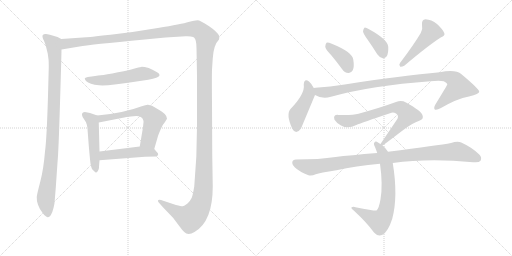
t = 0.00 s
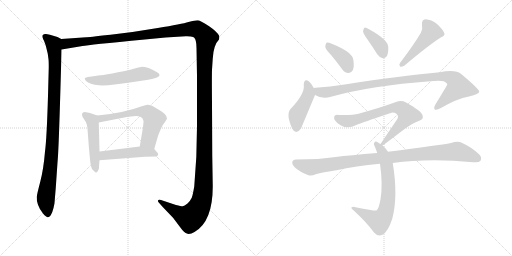
t = 2.32 s
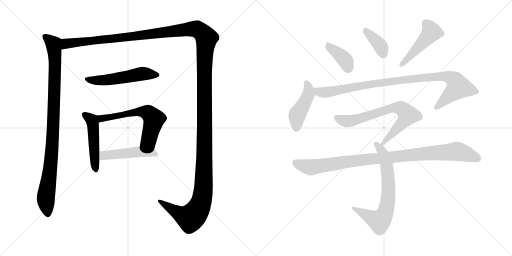
t = 4.63 s
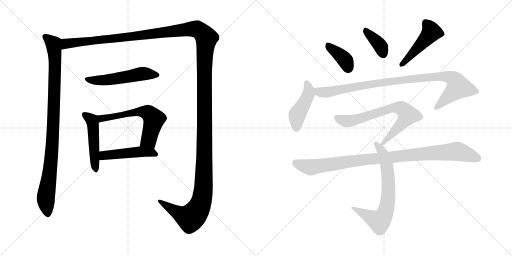
t = 6.95 s
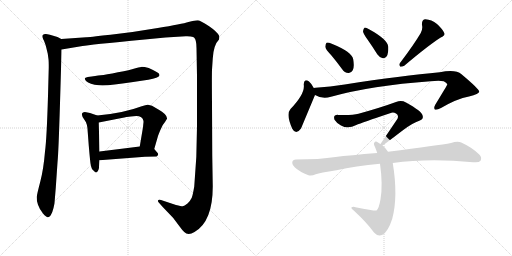
t = 9.26 s
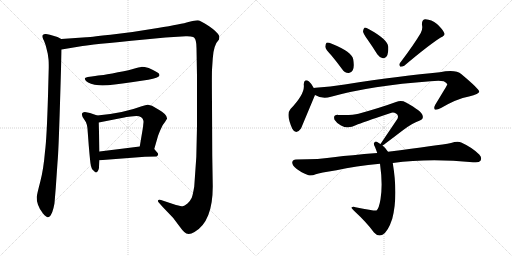
t = 11.58 s

The animated SVG that drew these frames (rendered in a browser with its animation timeline set to each time). Animation: 14 CSS @keyframes rules; one cycle of 11.58 s.

<svg version="1.1" viewBox="0 0 2048 1024" xmlns="http://www.w3.org/2000/svg">
  <g stroke="lightgray" stroke-dasharray="1,1" stroke-width="1" transform="scale(4, 4)">
    <line x1="0" y1="0" x2="256" y2="256"></line>
    <line x1="256" y1="0" x2="0" y2="256"></line>
    <line x1="128" y1="0" x2="128" y2="256"></line>
    <line x1="0" y1="128" x2="256" y2="128"></line>
    <line x1="256" y1="0" x2="512" y2="256"></line>
    <line x1="512" y1="0" x2="256" y2="256"></line>
    <line x1="384" y1="0" x2="384" y2="256"></line>
    <line x1="256" y1="128" x2="512" y2="128"></line>
  </g>
<g transform="scale(1, -1) translate(0, -850)">
   <style type="text/css">
    @keyframes keyframes0 {
      from {
       stroke: black;
       stroke-dashoffset: 987;
       stroke-width: 128;
       }
       76% {
       animation-timing-function: step-end;
       stroke: black;
       stroke-dashoffset: 0;
       stroke-width: 128;
       }
       to {
       stroke: black;
       stroke-width: 1024;
       }
       }
       #make-me-a-hanzi-animation-0 {
         animation: keyframes0 1.053223s both;
         animation-delay: 0.000000s;
         animation-timing-function: linear;
       }
    @keyframes keyframes1 {
      from {
       stroke: black;
       stroke-dashoffset: 1730;
       stroke-width: 128;
       }
       85% {
       animation-timing-function: step-end;
       stroke: black;
       stroke-dashoffset: 0;
       stroke-width: 128;
       }
       to {
       stroke: black;
       stroke-width: 1024;
       }
       }
       #make-me-a-hanzi-animation-1 {
         animation: keyframes1 1.657878s both;
         animation-delay: 1.053223s;
         animation-timing-function: linear;
       }
    @keyframes keyframes2 {
      from {
       stroke: black;
       stroke-dashoffset: 542;
       stroke-width: 128;
       }
       64% {
       animation-timing-function: step-end;
       stroke: black;
       stroke-dashoffset: 0;
       stroke-width: 128;
       }
       to {
       stroke: black;
       stroke-width: 1024;
       }
       }
       #make-me-a-hanzi-animation-2 {
         animation: keyframes2 0.691081s both;
         animation-delay: 2.711101s;
         animation-timing-function: linear;
       }
    @keyframes keyframes3 {
      from {
       stroke: black;
       stroke-dashoffset: 493;
       stroke-width: 128;
       }
       62% {
       animation-timing-function: step-end;
       stroke: black;
       stroke-dashoffset: 0;
       stroke-width: 128;
       }
       to {
       stroke: black;
       stroke-width: 1024;
       }
       }
       #make-me-a-hanzi-animation-3 {
         animation: keyframes3 0.651204s both;
         animation-delay: 3.402182s;
         animation-timing-function: linear;
       }
    @keyframes keyframes4 {
      from {
       stroke: black;
       stroke-dashoffset: 608;
       stroke-width: 128;
       }
       66% {
       animation-timing-function: step-end;
       stroke: black;
       stroke-dashoffset: 0;
       stroke-width: 128;
       }
       to {
       stroke: black;
       stroke-width: 1024;
       }
       }
       #make-me-a-hanzi-animation-4 {
         animation: keyframes4 0.744792s both;
         animation-delay: 4.053386s;
         animation-timing-function: linear;
       }
    @keyframes keyframes5 {
      from {
       stroke: black;
       stroke-dashoffset: 481;
       stroke-width: 128;
       }
       61% {
       animation-timing-function: step-end;
       stroke: black;
       stroke-dashoffset: 0;
       stroke-width: 128;
       }
       to {
       stroke: black;
       stroke-width: 1024;
       }
       }
       #make-me-a-hanzi-animation-5 {
         animation: keyframes5 0.641439s both;
         animation-delay: 4.798178s;
         animation-timing-function: linear;
       }
    @keyframes keyframes6 {
      from {
       stroke: black;
       stroke-dashoffset: 388;
       stroke-width: 128;
       }
       56% {
       animation-timing-function: step-end;
       stroke: black;
       stroke-dashoffset: 0;
       stroke-width: 128;
       }
       to {
       stroke: black;
       stroke-width: 1024;
       }
       }
       #make-me-a-hanzi-animation-6 {
         animation: keyframes6 0.565755s both;
         animation-delay: 5.439617s;
         animation-timing-function: linear;
       }
    @keyframes keyframes7 {
      from {
       stroke: black;
       stroke-dashoffset: 377;
       stroke-width: 128;
       }
       55% {
       animation-timing-function: step-end;
       stroke: black;
       stroke-dashoffset: 0;
       stroke-width: 128;
       }
       to {
       stroke: black;
       stroke-width: 1024;
       }
       }
       #make-me-a-hanzi-animation-7 {
         animation: keyframes7 0.556803s both;
         animation-delay: 6.005372s;
         animation-timing-function: linear;
       }
    @keyframes keyframes8 {
      from {
       stroke: black;
       stroke-dashoffset: 476;
       stroke-width: 128;
       }
       61% {
       animation-timing-function: step-end;
       stroke: black;
       stroke-dashoffset: 0;
       stroke-width: 128;
       }
       to {
       stroke: black;
       stroke-width: 1024;
       }
       }
       #make-me-a-hanzi-animation-8 {
         animation: keyframes8 0.637370s both;
         animation-delay: 6.562175s;
         animation-timing-function: linear;
       }
    @keyframes keyframes9 {
      from {
       stroke: black;
       stroke-dashoffset: 447;
       stroke-width: 128;
       }
       59% {
       animation-timing-function: step-end;
       stroke: black;
       stroke-dashoffset: 0;
       stroke-width: 128;
       }
       to {
       stroke: black;
       stroke-width: 1024;
       }
       }
       #make-me-a-hanzi-animation-9 {
         animation: keyframes9 0.613770s both;
         animation-delay: 7.199545s;
         animation-timing-function: linear;
       }
    @keyframes keyframes10 {
      from {
       stroke: black;
       stroke-dashoffset: 982;
       stroke-width: 128;
       }
       76% {
       animation-timing-function: step-end;
       stroke: black;
       stroke-dashoffset: 0;
       stroke-width: 128;
       }
       to {
       stroke: black;
       stroke-width: 1024;
       }
       }
       #make-me-a-hanzi-animation-10 {
         animation: keyframes10 1.049154s both;
         animation-delay: 7.813315s;
         animation-timing-function: linear;
       }
    @keyframes keyframes11 {
      from {
       stroke: black;
       stroke-dashoffset: 716;
       stroke-width: 128;
       }
       70% {
       animation-timing-function: step-end;
       stroke: black;
       stroke-dashoffset: 0;
       stroke-width: 128;
       }
       to {
       stroke: black;
       stroke-width: 1024;
       }
       }
       #make-me-a-hanzi-animation-11 {
         animation: keyframes11 0.832682s both;
         animation-delay: 8.862469s;
         animation-timing-function: linear;
       }
    @keyframes keyframes12 {
      from {
       stroke: black;
       stroke-dashoffset: 705;
       stroke-width: 128;
       }
       70% {
       animation-timing-function: step-end;
       stroke: black;
       stroke-dashoffset: 0;
       stroke-width: 128;
       }
       to {
       stroke: black;
       stroke-width: 1024;
       }
       }
       #make-me-a-hanzi-animation-12 {
         animation: keyframes12 0.823730s both;
         animation-delay: 9.695151s;
         animation-timing-function: linear;
       }
    @keyframes keyframes13 {
      from {
       stroke: black;
       stroke-dashoffset: 995;
       stroke-width: 128;
       }
       76% {
       animation-timing-function: step-end;
       stroke: black;
       stroke-dashoffset: 0;
       stroke-width: 128;
       }
       to {
       stroke: black;
       stroke-width: 1024;
       }
       }
       #make-me-a-hanzi-animation-13 {
         animation: keyframes13 1.059733s both;
         animation-delay: 10.518881s;
         animation-timing-function: linear;
       }
</style>
<path d="M 245.0 694.0 L 230.0 702.0 Q 187.0 716.0 182.0 714.0 Q 175.0 714.0 171.0 710.0 Q 167.0 703.0 176.0 687.0 L 183.0 668.0 L 191.0 635.0 L 194.0 613.0 Q 195.0 605.0 195.0 580.0 L 192.0 467.0 Q 187.0 295.0 180.0 244.0 Q 174.0 172.0 161.0 123.0 Q 148.0 74.0 147.0 62.0 Q 146.0 49.0 152.0 31.0 Q 158.0 13.0 172.0 -4.0 Q 186.0 -20.0 192.0 -19.0 Q 197.0 -18.0 203.0 -11.0 Q 210.0 1.0 214.0 18.0 Q 218.0 36.0 218.0 38.0 L 223.0 98.0 L 230.0 200.0 Q 234.0 238.0 240.0 437.0 Q 246.0 635.0 246.0 652.0 C 247.0 682.0 247.0 693.0 245.0 694.0 Z" fill="lightgray"></path> 
<path d="M 246.0 652.0 L 330.0 666.0 Q 353.0 671.0 579.0 692.0 L 662.0 700.0 L 743.0 705.0 Q 751.0 706.0 763.0 704.0 Q 775.0 702.0 777.0 699.0 Q 786.0 690.0 786.0 658.0 L 788.0 546.0 L 788.0 344.0 Q 788.0 223.0 777.0 104.0 Q 771.0 69.0 767.0 59.0 Q 762.0 48.0 750.0 36.0 Q 737.0 26.0 731.0 25.0 Q 724.0 25.0 704.0 30.0 L 644.0 50.0 Q 633.0 52.0 632.0 48.0 Q 631.0 44.0 635.0 40.0 L 650.0 23.0 L 693.0 -22.0 L 720.0 -58.0 Q 729.0 -71.0 737.0 -78.0 Q 752.0 -93.0 778.0 -78.0 Q 851.0 -36.0 851.0 104.0 L 849.0 228.0 L 848.0 438.0 Q 847.0 540.0 848.0 571.0 L 851.0 616.0 Q 854.0 670.0 876.0 692.0 Q 878.0 704.0 877.0 706.0 Q 869.0 723.0 835.0 746.0 Q 800.0 769.0 790.0 769.0 Q 780.0 769.0 754.0 762.0 Q 728.0 754.0 631.0 738.0 Q 533.0 721.0 442.0 711.0 Q 350.0 701.0 345.0 701.0 L 245.0 694.0 C 215.0 692.0 216.0 647.0 246.0 652.0 Z" fill="lightgray"></path> 
<path d="M 593.0 531.0 Q 635.0 540.0 637.0 547.0 Q 639.0 548.0 637.0 553.0 Q 637.0 559.0 595.0 578.0 Q 575.0 583.0 565.0 582.5 Q 555.0 582.0 538.5 576.5 Q 522.0 571.0 472.0 561.0 Q 422.0 551.0 403.0 549.0 Q 384.0 547.0 351.0 542.0 Q 339.0 539.0 339.0 536.5 Q 339.0 534.0 344.0 526.0 Q 358.0 512.0 396.0 509.0 Q 434.0 506.0 526.0 521.0 L 593.0 531.0 Z" fill="lightgray"></path> 
<path d="M 389.0 388.0 L 360.0 398.0 L 345.0 401.0 Q 337.0 403.0 332.0 400.0 Q 326.0 396.0 328.0 390.0 Q 328.0 382.0 339.0 369.0 Q 350.0 356.0 351.0 321.0 L 355.0 268.0 Q 361.0 198.0 363.0 191.0 Q 364.0 184.0 368.0 174.0 Q 371.0 171.0 376.0 166.0 Q 381.0 160.0 385.0 160.0 Q 388.0 160.0 392.0 167.0 Q 396.0 174.0 396.0 180.0 Q 396.0 185.0 398.0 209.0 L 398.0 244.0 L 395.0 360.0 C 394.0 386.0 394.0 386.0 389.0 388.0 Z" fill="lightgray"></path> 
<path d="M 617.0 254.0 L 632.0 306.0 Q 633.0 310.0 642.0 331.0 Q 650.0 352.0 660.0 362.0 L 668.0 375.0 Q 669.0 384.0 659.0 394.0 Q 648.0 404.0 637.0 410.0 L 608.0 427.0 L 592.0 431.0 Q 586.0 432.0 567.0 425.0 Q 493.0 397.0 389.0 388.0 C 359.0 385.0 366.0 354.0 395.0 360.0 L 502.0 381.0 L 504.0 382.0 L 507.0 382.0 L 523.0 384.0 L 545.0 386.0 Q 570.0 386.0 574.0 366.0 L 574.0 361.0 L 573.0 352.0 L 572.0 341.0 L 559.0 264.0 C 554.0 234.0 609.0 225.0 617.0 254.0 Z" fill="lightgray"></path> 
<path d="M 398.0 209.0 L 580.0 223.0 L 626.0 224.0 Q 638.0 232.0 628.0 241.0 L 617.0 254.0 C 604.0 270.0 589.0 268.0 559.0 264.0 L 398.0 244.0 C 368.0 240.0 368.0 207.0 398.0 209.0 Z" fill="lightgray"></path> 
<path d="M 1325.0 629.5 Q 1346.0 604.5 1368.0 574.5 Q 1378.0 559.5 1394.0 558.5 Q 1404.0 557.5 1411.0 569.5 Q 1418.0 582.5 1413.0 612.5 Q 1409.0 642.5 1327.0 675.5 Q 1312.0 681.5 1306.0 679.5 Q 1302.0 676.5 1301.0 663.5 Q 1302.0 653.5 1325.0 629.5 Z" fill="lightgray"></path> 
<path d="M 1470.0 692.5 Q 1489.0 665.5 1509.0 633.5 Q 1518.0 620.5 1531.0 617.5 Q 1540.0 616.5 1547.0 625.5 Q 1554.0 637.5 1553.0 663.5 Q 1550.0 693.5 1476.0 733.5 Q 1464.0 740.5 1458.0 739.5 Q 1454.0 736.5 1452.0 725.5 Q 1453.0 715.5 1470.0 692.5 Z" fill="lightgray"></path> 
<path d="M 1683.0 718.5 Q 1656.0 672.5 1600.0 598.5 Q 1594.0 591.5 1601.0 583.5 Q 1608.0 582.5 1617.0 587.5 Q 1714.0 669.5 1763.0 700.5 Q 1782.0 707.5 1777.0 718.5 Q 1770.0 734.5 1748.0 754.5 Q 1726.0 772.5 1702.0 773.5 Q 1686.0 772.5 1688.0 750.5 Q 1692.0 735.5 1683.0 718.5 Z" fill="lightgray"></path> 
<path d="M 1255.0 498.5 Q 1245.0 517.5 1236.0 524.5 Q 1217.0 537.5 1215.0 512.5 Q 1221.0 475.5 1162.0 414.5 Q 1143.0 393.5 1169.0 335.5 Q 1184.0 308.5 1204.0 336.5 L 1260.0 470.5 C 1265.0 481.5 1265.0 481.5 1255.0 498.5 Z" fill="lightgray"></path> 
<path d="M 1260.0 470.5 Q 1290.0 452.5 1324.0 463.5 Q 1486.0 508.5 1722.0 525.5 Q 1759.0 528.5 1775.0 525.5 Q 1790.0 518.5 1789.0 511.5 Q 1789.0 510.5 1741.0 431.5 Q 1734.0 418.5 1739.0 412.5 Q 1746.0 408.5 1764.0 418.5 Q 1827.0 455.5 1876.0 464.5 Q 1918.0 474.5 1917.0 484.5 Q 1916.0 494.5 1846.0 553.5 Q 1822.0 574.5 1759.0 561.5 Q 1612.0 548.5 1379.0 512.5 Q 1321.0 503.5 1262.0 499.5 Q 1258.0 499.5 1255.0 498.5 C 1225.0 495.5 1232.0 482.5 1260.0 470.5 Z" fill="lightgray"></path> 
<path d="M 1530.0 268.5 Q 1533.0 269.5 1613.0 330.5 Q 1650.0 358.5 1677.0 367.5 Q 1696.0 373.5 1690.0 389.5 Q 1687.0 405.5 1624.0 440.5 Q 1606.0 450.5 1584.0 442.5 Q 1524.0 420.5 1434.0 395.5 Q 1410.0 388.5 1353.0 390.5 Q 1331.0 391.5 1338.0 371.5 Q 1345.0 359.5 1364.0 348.5 Q 1392.0 332.5 1425.0 350.5 Q 1447.0 359.5 1560.0 397.5 Q 1573.0 403.5 1584.0 396.5 Q 1596.0 389.5 1590.0 375.5 L 1522.0 274.5 C 1507.0 252.5 1507.0 252.5 1530.0 268.5 Z" fill="lightgray"></path> 
<path d="M 1552.0 243.5 Q 1543.0 258.5 1530.0 268.5 L 1522.0 274.5 Q 1516.0 278.5 1512.0 280.5 Q 1502.0 287.5 1497.0 279.5 Q 1493.0 275.5 1500.0 262.5 Q 1504.0 252.5 1509.0 238.5 L 1520.0 195.5 Q 1532.0 111.5 1522.0 53.5 Q 1516.0 16.5 1506.0 8.5 Q 1503.0 5.5 1422.0 21.5 Q 1412.0 24.5 1406.0 20.5 Q 1402.0 19.5 1416.0 7.5 Q 1468.0 -40.5 1496.0 -79.5 Q 1512.0 -97.5 1530.0 -88.5 Q 1552.0 -76.5 1569.0 -24.5 Q 1593.0 65.5 1571.0 198.5 L 1552.0 243.5 Z" fill="lightgray"></path> 
<path d="M 1571.0 198.5 Q 1715.0 217.5 1892.0 201.5 Q 1916.0 198.5 1922.0 207.5 Q 1929.0 220.5 1917.0 232.5 Q 1889.0 260.5 1845.0 280.5 Q 1830.0 286.5 1804.0 278.5 Q 1756.0 269.5 1552.0 243.5 L 1509.0 238.5 Q 1398.0 229.5 1342.0 222.5 Q 1278.0 212.5 1184.0 212.5 Q 1171.0 212.5 1169.0 201.5 Q 1168.0 188.5 1187.0 174.5 Q 1203.0 161.5 1234.0 149.5 Q 1246.0 145.5 1263.0 153.5 Q 1279.0 159.5 1346.0 169.5 Q 1422.0 187.5 1520.0 195.5 L 1571.0 198.5 Z" fill="lightgray"></path> 
      <clipPath id="make-me-a-hanzi-clip-0">
      <path d="M 245.0 694.0 L 230.0 702.0 Q 187.0 716.0 182.0 714.0 Q 175.0 714.0 171.0 710.0 Q 167.0 703.0 176.0 687.0 L 183.0 668.0 L 191.0 635.0 L 194.0 613.0 Q 195.0 605.0 195.0 580.0 L 192.0 467.0 Q 187.0 295.0 180.0 244.0 Q 174.0 172.0 161.0 123.0 Q 148.0 74.0 147.0 62.0 Q 146.0 49.0 152.0 31.0 Q 158.0 13.0 172.0 -4.0 Q 186.0 -20.0 192.0 -19.0 Q 197.0 -18.0 203.0 -11.0 Q 210.0 1.0 214.0 18.0 Q 218.0 36.0 218.0 38.0 L 223.0 98.0 L 230.0 200.0 Q 234.0 238.0 240.0 437.0 Q 246.0 635.0 246.0 652.0 C 247.0 682.0 247.0 693.0 245.0 694.0 Z" fill="lightgray"></path>
      </clipPath>
      <path clip-path="url(#make-me-a-hanzi-clip-0)" d="M 179.0 705.0 L 214.0 675.0 L 220.0 611.0 L 210.0 279.0 L 183.0 56.0 L 192.0 -7.0 " fill="none" id="make-me-a-hanzi-animation-0" stroke-dasharray="859 1718" stroke-linecap="round"></path>

      <clipPath id="make-me-a-hanzi-clip-1">
      <path d="M 246.0 652.0 L 330.0 666.0 Q 353.0 671.0 579.0 692.0 L 662.0 700.0 L 743.0 705.0 Q 751.0 706.0 763.0 704.0 Q 775.0 702.0 777.0 699.0 Q 786.0 690.0 786.0 658.0 L 788.0 546.0 L 788.0 344.0 Q 788.0 223.0 777.0 104.0 Q 771.0 69.0 767.0 59.0 Q 762.0 48.0 750.0 36.0 Q 737.0 26.0 731.0 25.0 Q 724.0 25.0 704.0 30.0 L 644.0 50.0 Q 633.0 52.0 632.0 48.0 Q 631.0 44.0 635.0 40.0 L 650.0 23.0 L 693.0 -22.0 L 720.0 -58.0 Q 729.0 -71.0 737.0 -78.0 Q 752.0 -93.0 778.0 -78.0 Q 851.0 -36.0 851.0 104.0 L 849.0 228.0 L 848.0 438.0 Q 847.0 540.0 848.0 571.0 L 851.0 616.0 Q 854.0 670.0 876.0 692.0 Q 878.0 704.0 877.0 706.0 Q 869.0 723.0 835.0 746.0 Q 800.0 769.0 790.0 769.0 Q 780.0 769.0 754.0 762.0 Q 728.0 754.0 631.0 738.0 Q 533.0 721.0 442.0 711.0 Q 350.0 701.0 345.0 701.0 L 245.0 694.0 C 215.0 692.0 216.0 647.0 246.0 652.0 Z" fill="lightgray"></path>
      </clipPath>
      <path clip-path="url(#make-me-a-hanzi-clip-1)" d="M 252.0 659.0 L 268.0 676.0 L 564.0 706.0 L 770.0 734.0 L 795.0 729.0 L 826.0 698.0 L 817.0 568.0 L 817.0 173.0 L 814.0 94.0 L 805.0 43.0 L 788.0 6.0 L 762.0 -22.0 L 723.0 -7.0 L 639.0 46.0 " fill="none" id="make-me-a-hanzi-animation-1" stroke-dasharray="1602 3204" stroke-linecap="round"></path>

      <clipPath id="make-me-a-hanzi-clip-2">
      <path d="M 593.0 531.0 Q 635.0 540.0 637.0 547.0 Q 639.0 548.0 637.0 553.0 Q 637.0 559.0 595.0 578.0 Q 575.0 583.0 565.0 582.5 Q 555.0 582.0 538.5 576.5 Q 522.0 571.0 472.0 561.0 Q 422.0 551.0 403.0 549.0 Q 384.0 547.0 351.0 542.0 Q 339.0 539.0 339.0 536.5 Q 339.0 534.0 344.0 526.0 Q 358.0 512.0 396.0 509.0 Q 434.0 506.0 526.0 521.0 L 593.0 531.0 Z" fill="lightgray"></path>
      </clipPath>
      <path clip-path="url(#make-me-a-hanzi-clip-2)" d="M 347.0 534.0 L 389.0 528.0 L 432.0 531.0 L 563.0 555.0 L 630.0 550.0 " fill="none" id="make-me-a-hanzi-animation-2" stroke-dasharray="414 828" stroke-linecap="round"></path>

      <clipPath id="make-me-a-hanzi-clip-3">
      <path d="M 389.0 388.0 L 360.0 398.0 L 345.0 401.0 Q 337.0 403.0 332.0 400.0 Q 326.0 396.0 328.0 390.0 Q 328.0 382.0 339.0 369.0 Q 350.0 356.0 351.0 321.0 L 355.0 268.0 Q 361.0 198.0 363.0 191.0 Q 364.0 184.0 368.0 174.0 Q 371.0 171.0 376.0 166.0 Q 381.0 160.0 385.0 160.0 Q 388.0 160.0 392.0 167.0 Q 396.0 174.0 396.0 180.0 Q 396.0 185.0 398.0 209.0 L 398.0 244.0 L 395.0 360.0 C 394.0 386.0 394.0 386.0 389.0 388.0 Z" fill="lightgray"></path>
      </clipPath>
      <path clip-path="url(#make-me-a-hanzi-clip-3)" d="M 339.0 391.0 L 370.0 362.0 L 384.0 168.0 " fill="none" id="make-me-a-hanzi-animation-3" stroke-dasharray="365 730" stroke-linecap="round"></path>

      <clipPath id="make-me-a-hanzi-clip-4">
      <path d="M 617.0 254.0 L 632.0 306.0 Q 633.0 310.0 642.0 331.0 Q 650.0 352.0 660.0 362.0 L 668.0 375.0 Q 669.0 384.0 659.0 394.0 Q 648.0 404.0 637.0 410.0 L 608.0 427.0 L 592.0 431.0 Q 586.0 432.0 567.0 425.0 Q 493.0 397.0 389.0 388.0 C 359.0 385.0 366.0 354.0 395.0 360.0 L 502.0 381.0 L 504.0 382.0 L 507.0 382.0 L 523.0 384.0 L 545.0 386.0 Q 570.0 386.0 574.0 366.0 L 574.0 361.0 L 573.0 352.0 L 572.0 341.0 L 559.0 264.0 C 554.0 234.0 609.0 225.0 617.0 254.0 Z" fill="lightgray"></path>
      </clipPath>
      <path clip-path="url(#make-me-a-hanzi-clip-4)" d="M 398.0 383.0 L 406.0 376.0 L 539.0 401.0 L 590.0 400.0 L 615.0 370.0 L 595.0 289.0 L 568.0 270.0 " fill="none" id="make-me-a-hanzi-animation-4" stroke-dasharray="480 960" stroke-linecap="round"></path>

      <clipPath id="make-me-a-hanzi-clip-5">
      <path d="M 398.0 209.0 L 580.0 223.0 L 626.0 224.0 Q 638.0 232.0 628.0 241.0 L 617.0 254.0 C 604.0 270.0 589.0 268.0 559.0 264.0 L 398.0 244.0 C 368.0 240.0 368.0 207.0 398.0 209.0 Z" fill="lightgray"></path>
      </clipPath>
      <path clip-path="url(#make-me-a-hanzi-clip-5)" d="M 405.0 215.0 L 419.0 228.0 L 563.0 243.0 L 607.0 240.0 L 623.0 233.0 " fill="none" id="make-me-a-hanzi-animation-5" stroke-dasharray="353 706" stroke-linecap="round"></path>

      <clipPath id="make-me-a-hanzi-clip-6">
      <path d="M 1325.0 629.5 Q 1346.0 604.5 1368.0 574.5 Q 1378.0 559.5 1394.0 558.5 Q 1404.0 557.5 1411.0 569.5 Q 1418.0 582.5 1413.0 612.5 Q 1409.0 642.5 1327.0 675.5 Q 1312.0 681.5 1306.0 679.5 Q 1302.0 676.5 1301.0 663.5 Q 1302.0 653.5 1325.0 629.5 Z" fill="lightgray"></path>
      </clipPath>
      <path clip-path="url(#make-me-a-hanzi-clip-6)" d="M 1310.0 673.5 L 1321.0 658.5 L 1372.0 619.5 L 1395.0 576.5 " fill="none" id="make-me-a-hanzi-animation-6" stroke-dasharray="260 520" stroke-linecap="round"></path>

      <clipPath id="make-me-a-hanzi-clip-7">
      <path d="M 1470.0 692.5 Q 1489.0 665.5 1509.0 633.5 Q 1518.0 620.5 1531.0 617.5 Q 1540.0 616.5 1547.0 625.5 Q 1554.0 637.5 1553.0 663.5 Q 1550.0 693.5 1476.0 733.5 Q 1464.0 740.5 1458.0 739.5 Q 1454.0 736.5 1452.0 725.5 Q 1453.0 715.5 1470.0 692.5 Z" fill="lightgray"></path>
      </clipPath>
      <path clip-path="url(#make-me-a-hanzi-clip-7)" d="M 1461.0 730.5 L 1514.0 676.5 L 1532.0 634.5 " fill="none" id="make-me-a-hanzi-animation-7" stroke-dasharray="249 498" stroke-linecap="round"></path>

      <clipPath id="make-me-a-hanzi-clip-8">
      <path d="M 1683.0 718.5 Q 1656.0 672.5 1600.0 598.5 Q 1594.0 591.5 1601.0 583.5 Q 1608.0 582.5 1617.0 587.5 Q 1714.0 669.5 1763.0 700.5 Q 1782.0 707.5 1777.0 718.5 Q 1770.0 734.5 1748.0 754.5 Q 1726.0 772.5 1702.0 773.5 Q 1686.0 772.5 1688.0 750.5 Q 1692.0 735.5 1683.0 718.5 Z" fill="lightgray"></path>
      </clipPath>
      <path clip-path="url(#make-me-a-hanzi-clip-8)" d="M 1704.0 756.5 L 1726.0 722.5 L 1633.0 616.5 L 1604.0 591.5 " fill="none" id="make-me-a-hanzi-animation-8" stroke-dasharray="348 696" stroke-linecap="round"></path>

      <clipPath id="make-me-a-hanzi-clip-9">
      <path d="M 1255.0 498.5 Q 1245.0 517.5 1236.0 524.5 Q 1217.0 537.5 1215.0 512.5 Q 1221.0 475.5 1162.0 414.5 Q 1143.0 393.5 1169.0 335.5 Q 1184.0 308.5 1204.0 336.5 L 1260.0 470.5 C 1265.0 481.5 1265.0 481.5 1255.0 498.5 Z" fill="lightgray"></path>
      </clipPath>
      <path clip-path="url(#make-me-a-hanzi-clip-9)" d="M 1226.0 516.5 L 1235.0 494.5 L 1234.0 473.5 L 1189.0 392.5 L 1185.0 339.5 " fill="none" id="make-me-a-hanzi-animation-9" stroke-dasharray="319 638" stroke-linecap="round"></path>

      <clipPath id="make-me-a-hanzi-clip-10">
      <path d="M 1260.0 470.5 Q 1290.0 452.5 1324.0 463.5 Q 1486.0 508.5 1722.0 525.5 Q 1759.0 528.5 1775.0 525.5 Q 1790.0 518.5 1789.0 511.5 Q 1789.0 510.5 1741.0 431.5 Q 1734.0 418.5 1739.0 412.5 Q 1746.0 408.5 1764.0 418.5 Q 1827.0 455.5 1876.0 464.5 Q 1918.0 474.5 1917.0 484.5 Q 1916.0 494.5 1846.0 553.5 Q 1822.0 574.5 1759.0 561.5 Q 1612.0 548.5 1379.0 512.5 Q 1321.0 503.5 1262.0 499.5 Q 1258.0 499.5 1255.0 498.5 C 1225.0 495.5 1232.0 482.5 1260.0 470.5 Z" fill="lightgray"></path>
      </clipPath>
      <path clip-path="url(#make-me-a-hanzi-clip-10)" d="M 1259.0 492.5 L 1293.0 480.5 L 1600.0 530.5 L 1773.0 545.5 L 1814.0 534.5 L 1835.0 501.5 L 1744.0 417.5 " fill="none" id="make-me-a-hanzi-animation-10" stroke-dasharray="854 1708" stroke-linecap="round"></path>

      <clipPath id="make-me-a-hanzi-clip-11">
      <path d="M 1530.0 268.5 Q 1533.0 269.5 1613.0 330.5 Q 1650.0 358.5 1677.0 367.5 Q 1696.0 373.5 1690.0 389.5 Q 1687.0 405.5 1624.0 440.5 Q 1606.0 450.5 1584.0 442.5 Q 1524.0 420.5 1434.0 395.5 Q 1410.0 388.5 1353.0 390.5 Q 1331.0 391.5 1338.0 371.5 Q 1345.0 359.5 1364.0 348.5 Q 1392.0 332.5 1425.0 350.5 Q 1447.0 359.5 1560.0 397.5 Q 1573.0 403.5 1584.0 396.5 Q 1596.0 389.5 1590.0 375.5 L 1522.0 274.5 C 1507.0 252.5 1507.0 252.5 1530.0 268.5 Z" fill="lightgray"></path>
      </clipPath>
      <path clip-path="url(#make-me-a-hanzi-clip-11)" d="M 1348.0 378.5 L 1369.0 368.5 L 1397.0 365.5 L 1571.0 419.5 L 1607.0 415.5 L 1631.0 390.5 L 1629.0 385.5 L 1591.0 336.5 L 1528.0 274.5 " fill="none" id="make-me-a-hanzi-animation-11" stroke-dasharray="588 1176" stroke-linecap="round"></path>

      <clipPath id="make-me-a-hanzi-clip-12">
      <path d="M 1552.0 243.5 Q 1543.0 258.5 1530.0 268.5 L 1522.0 274.5 Q 1516.0 278.5 1512.0 280.5 Q 1502.0 287.5 1497.0 279.5 Q 1493.0 275.5 1500.0 262.5 Q 1504.0 252.5 1509.0 238.5 L 1520.0 195.5 Q 1532.0 111.5 1522.0 53.5 Q 1516.0 16.5 1506.0 8.5 Q 1503.0 5.5 1422.0 21.5 Q 1412.0 24.5 1406.0 20.5 Q 1402.0 19.5 1416.0 7.5 Q 1468.0 -40.5 1496.0 -79.5 Q 1512.0 -97.5 1530.0 -88.5 Q 1552.0 -76.5 1569.0 -24.5 Q 1593.0 65.5 1571.0 198.5 L 1552.0 243.5 Z" fill="lightgray"></path>
      </clipPath>
      <path clip-path="url(#make-me-a-hanzi-clip-12)" d="M 1505.0 274.5 L 1528.0 244.5 L 1548.0 185.5 L 1554.0 84.5 L 1542.0 1.5 L 1518.0 -34.5 L 1410.0 19.5 " fill="none" id="make-me-a-hanzi-animation-12" stroke-dasharray="577 1154" stroke-linecap="round"></path>

      <clipPath id="make-me-a-hanzi-clip-13">
      <path d="M 1571.0 198.5 Q 1715.0 217.5 1892.0 201.5 Q 1916.0 198.5 1922.0 207.5 Q 1929.0 220.5 1917.0 232.5 Q 1889.0 260.5 1845.0 280.5 Q 1830.0 286.5 1804.0 278.5 Q 1756.0 269.5 1552.0 243.5 L 1509.0 238.5 Q 1398.0 229.5 1342.0 222.5 Q 1278.0 212.5 1184.0 212.5 Q 1171.0 212.5 1169.0 201.5 Q 1168.0 188.5 1187.0 174.5 Q 1203.0 161.5 1234.0 149.5 Q 1246.0 145.5 1263.0 153.5 Q 1279.0 159.5 1346.0 169.5 Q 1422.0 187.5 1520.0 195.5 L 1571.0 198.5 Z" fill="lightgray"></path>
      </clipPath>
      <path clip-path="url(#make-me-a-hanzi-clip-13)" d="M 1182.0 199.5 L 1245.0 181.5 L 1463.0 213.5 L 1829.0 244.5 L 1910.0 216.5 " fill="none" id="make-me-a-hanzi-animation-13" stroke-dasharray="867 1734" stroke-linecap="round"></path>

</g>
</svg>
